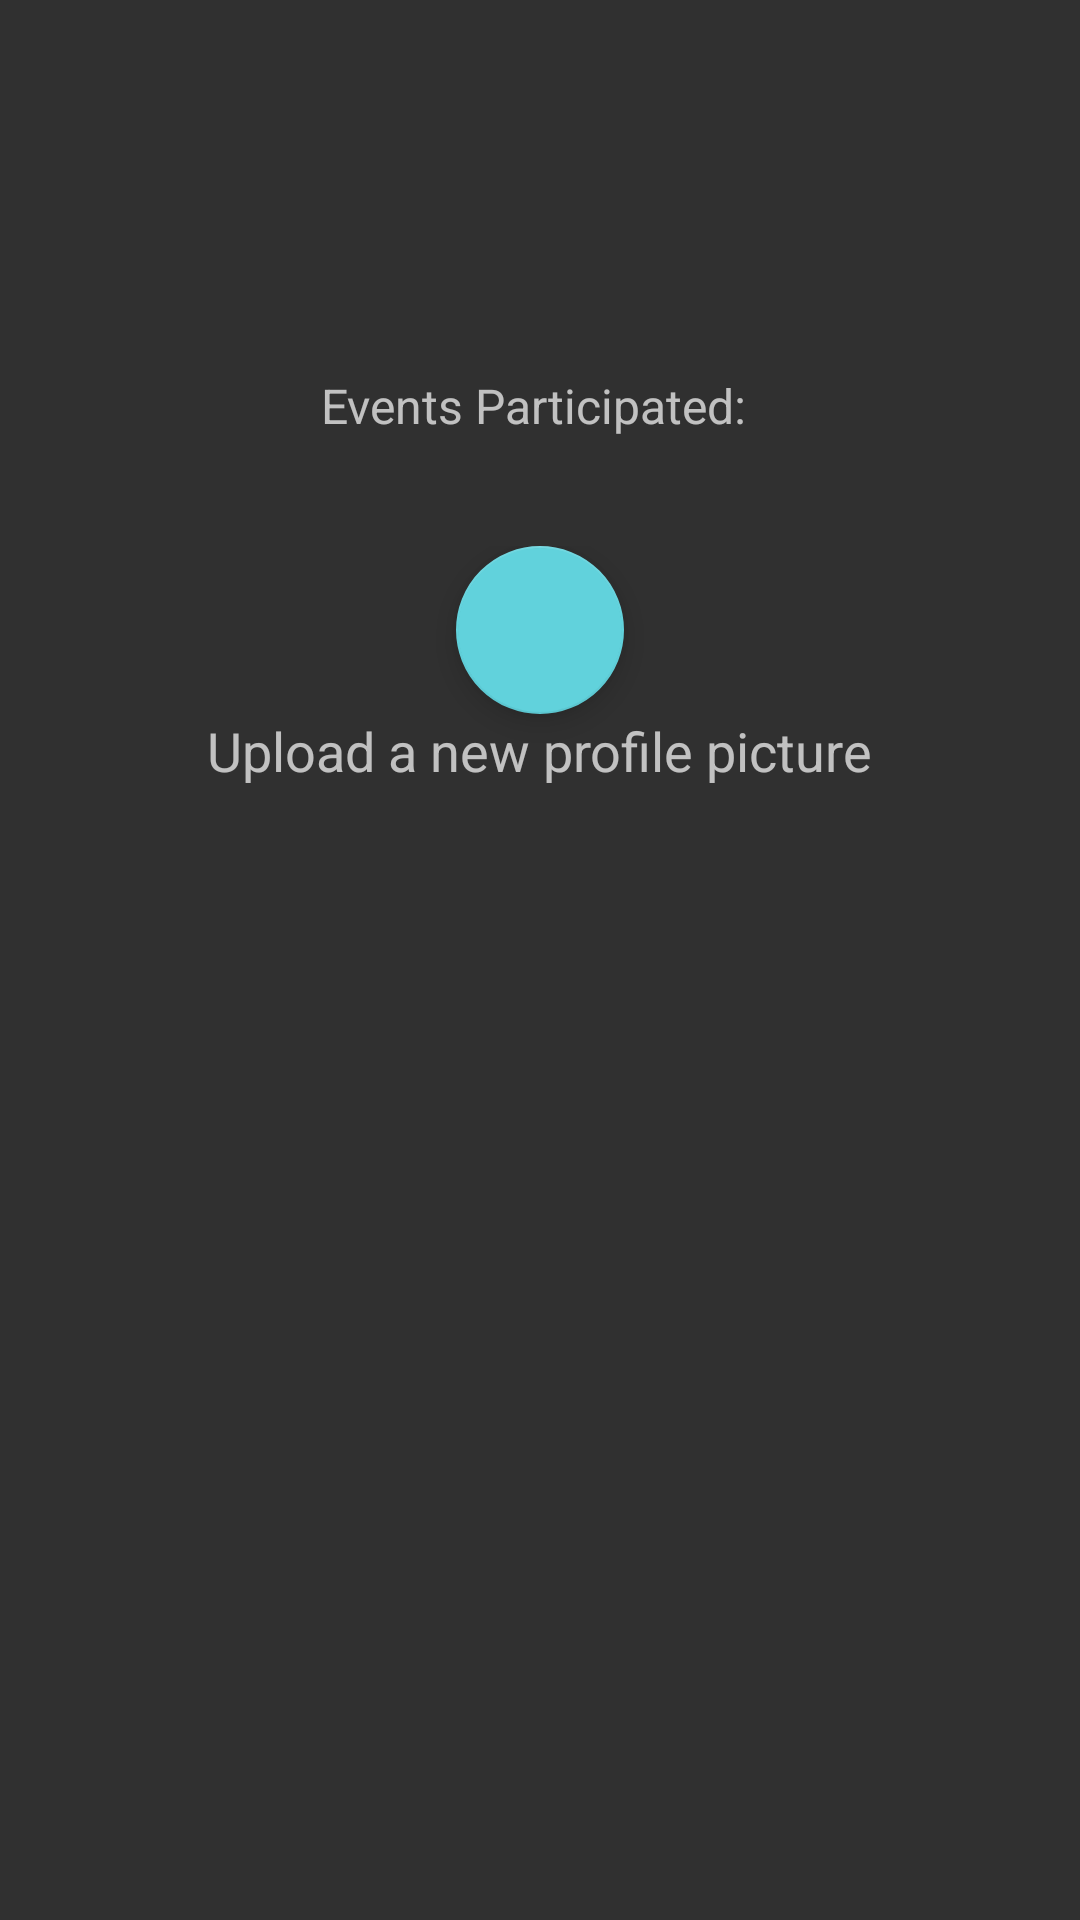

Write the Android layout XML for this screen, with the resource values it uses.
<!-- AndroidManifest.xml: application theme HeyVolo -->
<!-- res/layout/fragment_profile.xml -->
<RelativeLayout xmlns:android="http://schemas.android.com/apk/res/android"
    android:layout_width="match_parent"
    android:layout_height="match_parent">

    <ImageView
        android:id="@+id/circular_imageview"
        android:layout_width="match_parent"
        android:layout_height="150dp"
        android:scaleType="centerCrop"
        android:adjustViewBounds="true"
        />

    <LinearLayout
        android:id="@+id/informations_container"
        android:layout_width="match_parent"
        android:layout_height="wrap_content"
        android:orientation="vertical"
        android:layout_below="@+id/circular_imageview"
        android:gravity="center"
        android:paddingTop="32dp"
        android:paddingBottom="32dp">


        <android.support.design.widget.FloatingActionButton
            android:id="@+id/fabImageUpload"
            android:layout_width="wrap_content"
            android:layout_height="wrap_content"
            android:layout_margin="@dimen/fab_margin"
            android:src="@drawable/ic_backup_24dp"
            android:layout_below="@+id/userName"
            android:layout_gravity="center_horizontal" />

        <TextView
            android:layout_width="wrap_content"
            android:layout_height="wrap_content"
            android:textSize="18dp"
            android:text="Upload a new profile picture"
            android:id="@+id/textView2"
            android:layout_gravity="center_horizontal" />

        <TextView
            android:layout_width="wrap_content"
            android:layout_height="wrap_content"
            android:layout_marginTop="4dp"
            android:gravity="center"
            android:textColor="#FF707070"/>

        <TextView
            android:layout_width="wrap_content"
            android:layout_height="wrap_content"
            android:layout_marginTop="8dp"
            android:textColor="#FF909090" />

    </LinearLayout>

    <HorizontalScrollView
        android:layout_width="match_parent"
        android:layout_height="wrap_content"
        android:scrollbars="none"
        android:layout_below="@+id/informations_container"
        android:background="#FFF0F0F0"
        android:id="@+id/horizontalScrollView">

        <LinearLayout
            android:layout_width="wrap_content"
            android:layout_height="wrap_content"
            android:orientation="horizontal">

            
            

        </LinearLayout>
    </HorizontalScrollView>

    
    <ImageView
        android:layout_width="100dp"
        android:layout_height="100dp"
        android:id="@+id/userPhoto"
        android:layout_alignParentTop="true"
        android:layout_centerHorizontal="true"

        />

    <FrameLayout
        android:layout_width="match_parent"
        android:layout_height="match_parent"
        android:layout_below="@+id/horizontalScrollView"
        android:layout_alignParentStart="true"></FrameLayout>

    <TextView
        android:layout_width="wrap_content"
        android:layout_height="wrap_content"
        android:textStyle="bold"
        android:textSize="18dp"
        android:id="@+id/userName"
        android:textColor="@color/blue"
        android:layout_below="@+id/userPhoto"
        android:layout_centerHorizontal="true" />


    <TextView
        android:layout_width="wrap_content"
        android:layout_height="wrap_content"
        android:textSize="20dp"
        android:textColor="@color/blue"
        android:textColorHighlight="@color/blue"
        android:id="@+id/eventsParticipated"
        android:layout_below="@+id/eventsPrt"
        android:layout_centerHorizontal="true"
        android:textStyle="normal" />

    <TextView
        android:layout_width="wrap_content"
        android:layout_height="wrap_content"
        android:textSize="16dp"
        android:text="Events Participated: "
        android:id="@+id/eventsPrt"
        android:layout_below="@+id/userName"
        android:layout_centerHorizontal="true"
        android:textStyle="normal" />


</RelativeLayout>
<!-- resources referenced by this layout -->
<resources>
  <item name="blue" type="color">#61D2DC</item>
  <style name="HeyVolo" parent="Theme.AppCompat.NoActionBar">
          <item name="colorAccent">@color/blue</item>
          <item name="android:textColorPrimary">@color/white</item>
          <item name="android:textColorPrimaryInverse">@color/dark</item>
          <item name="android:statusBarColor">@color/darkerblue</item>
          <item name="android:navigationBarColor">@color/dark</item>
  
  
      </style>
  <item name="white" type="color">#FFFFFF</item>
  <item name="dark" type="color">#444444</item>
  <item name="darkerblue" type="color">#FF197C97</item>
</resources>
